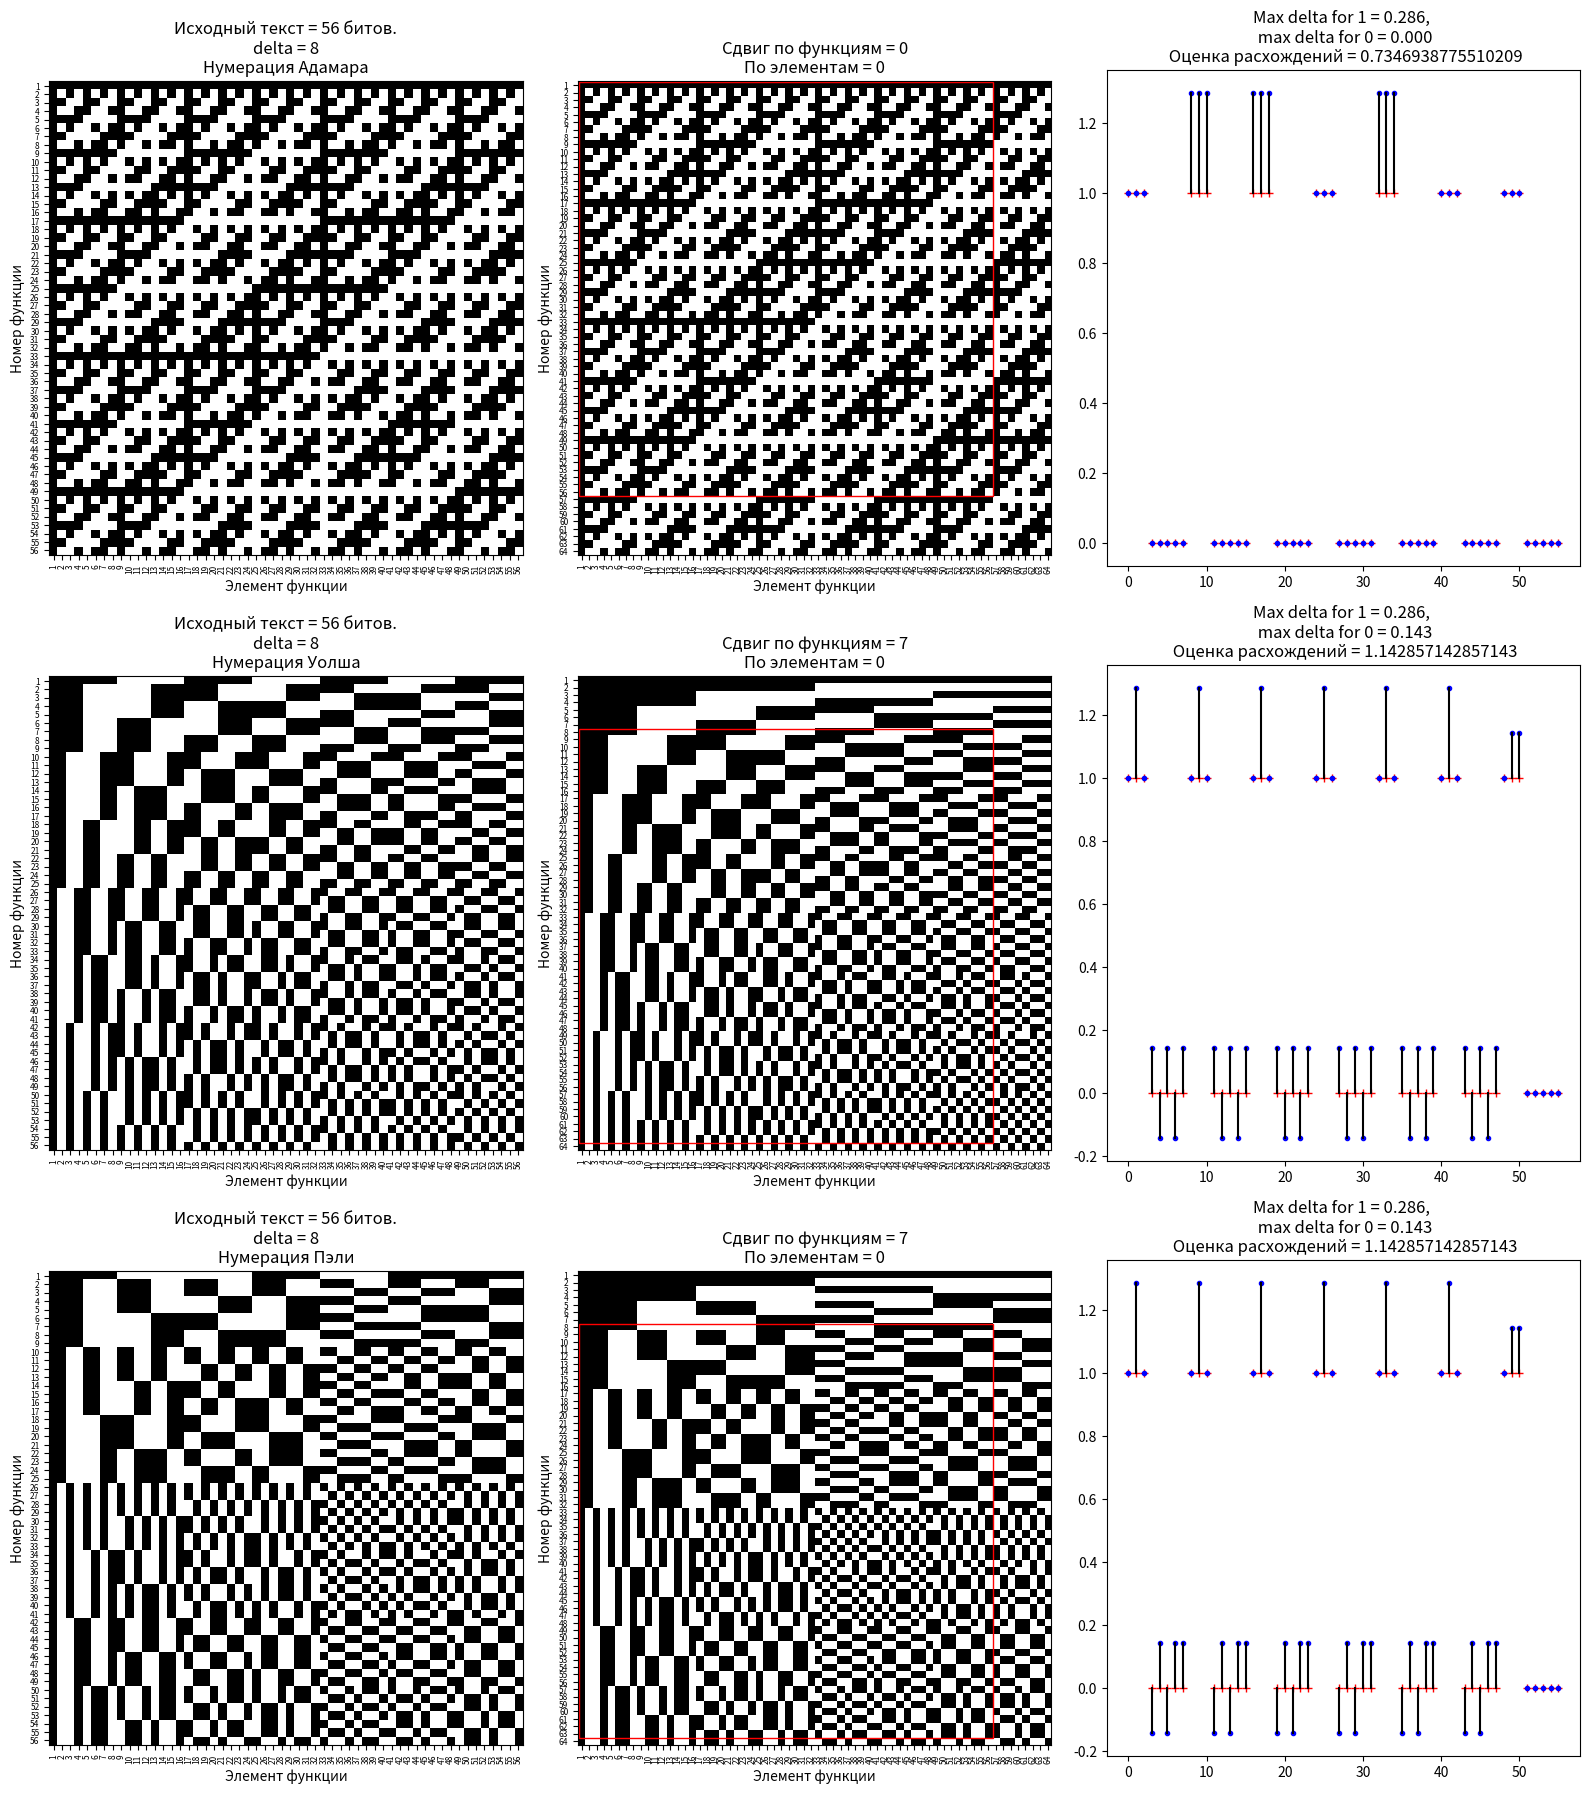

This chart was generated by the following Python code:
import numpy as np
import numpy.ma as ma
from scipy.linalg import hadamard
import math
import matplotlib.pyplot as plt
from matplotlib.patches import Rectangle 


def text2bin(text, encoding = 'windows-1251'):
    res = []
    for num in text.encode(encoding):
        res.extend(i for i in map(int, '{:08b}'.format(num)))
    
    return res

def gettextarray(text, encoding = 'windows-1251', type = 'bool'):
    result = np.array(text2bin(text, encoding), dtype=type)
    return (result, result.shape[0])

#число -> код грея
def b2gr(n):
    return n ^ (n >> 1)

#код грея -> число
def gr2b(n):
    temp = n
    n >>= 1
    while n != 0:
        temp ^= n
        n >>= 1
        
    return temp

#биты в обратном порядке
def reverse(n, bits):
    b = format(n, 'b')
    b = b.rjust(bits, '0')
    return int(b[::-1],2)

#нумерация по адамару -> по уолшу
def had2wal(val, bits):
    r = reverse(val, bits)
    return gr2b(r)

#нумерация по уолшу -> по пэли
def wal2pal(val):
    return b2gr(val)

def get_hadamar(size):
    return hadamard(size)

def get_walsh(size):
    bits = int(np.log2(size))
    had_mat = get_hadamar(size)
    map_wal = {i:had2wal(i, bits) for i in range(size)}
    w = np.zeros((size,size))
    for had, wal in map_wal.items():
        w[wal] = had_mat[had]
    return w

def get_paley(size):
    walsh = get_walsh(size)
    map_pal = {i:wal2pal(i) for i in range(size)}
    p = np.zeros((size,size))
    for wal, pal in map_pal.items():
        p[pal] = walsh[wal]
    return p

def get_ort_matrix(msg_len, type='pal'):
    size = np.ceil(np.log2(msg_len))
    total_size = int(2**size)

    if type == 'had':
        return (total_size, get_hadamar(total_size))
    elif type == 'wal':
        return (total_size, get_walsh(total_size))
    else:
        return (total_size, get_paley(total_size))

def get_full_ort_matrix(size, type = 'pal'):
    if type == 'had':
        return get_hadamar(size)
    elif type == 'wal':
        return  get_walsh(size)
    else:
        return get_paley(size)

def get_part_ort_matrix(size, msg_len, shift_f, shift_e, type = 'pal'):
    if type == 'had':
        return get_hadamar(size)[shift_f : msg_len+shift_f, shift_e : msg_len + shift_e]
    elif type == 'wal':
        return  get_walsh(size)[shift_f : msg_len+shift_f, shift_e : msg_len + shift_e]
    else:
        return get_paley(size)[shift_f : msg_len+shift_f, shift_e : msg_len + shift_e]

def get_default_map(msg_len):
    return np.array([i for i in range(msg_len)], dtype='int')

def get_walsh_part(arr, msg_len, offset_fun = 0, offset_elem = 0):
    np_arr = np.array(arr, dtype='int')
    
    if(np_arr.ndim != 2):
        raise ValueError('Not 2 dim matrix')

    if(np_arr.shape[0] < msg_len):
        raise ValueError('Not enough functions or function elements')

    return arr[offset_fun : msg_len+offset_fun, offset_elem : msg_len + offset_elem]

def get_mapped_walsh(part_walsh, mapping):
    if(part_walsh.shape[0] < len(mapping)):
        raise ValueError('Matrix have lesser function than requested')
    return np.take(part_walsh, mapping, axis=0)

def get_walsh_masked_for_message(w_matrix, msg_bits, w_fun_mapping , offset_fun = 0, offset_elem = 0):
    msg_len = len(msg_bits)
    full_part_matrix = get_walsh_part(w_matrix, msg_len, offset_fun, offset_elem)
    part_matrix = get_mapped_walsh(full_part_matrix, w_fun_mapping)
    mask = np.array(msg_bits, dtype='bool')
    return full_part_matrix, part_matrix[mask, :]

def get_sum_function_for_message(w_matrix, msg_bits, w_fun_mapping , offset_fun = 0, offset_elem = 0):
    full_part_matrix, mtrx = get_walsh_masked_for_message(w_matrix, msg_bits, w_fun_mapping , offset_fun, offset_elem)
    return (full_part_matrix, np.sum(mtrx, axis=0))

def decode_sum_fun(part_matrix, sum_fun):
    return np.matmul(part_matrix, sum_fun) / part_matrix.shape[1]

class Result():

    def __init__(self, b_m_l, ort_m_s, s_f, s_e, b_m, d_m, m_type, sum_sig):
        #длина массива битов исходного сообщения
        self.binary_message_len = b_m_l

        #размер матрицы ортогонального преобразования     
        self.ort_matrix_size = ort_m_s

        #сдвиг по строке
        self.shift_function = s_f

        #сдвиг по столбцу
        self.shift_element = s_e

        #массив битов исходного сообщения
        self.binary_message = b_m

        #декодированное сообщение
        self.decoded_message = d_m

        #тип нумерации матрицы ортогонального преобразования
        self.matrix_type = m_type

        #суммарный сигнал
        self.summary_signal = sum_sig

    def get_full_matrix(self):
        return get_full_ort_matrix(self.ort_matrix_size, self.matrix_type)

    def get_part_matrix(self):
        return get_part_ort_matrix(self.ort_matrix_size, self.binary_message_len, self.shift_function, self.shift_element, self.matrix_type)

    def get_max_deltas(self):
        masked_arr_1 = ma.masked_where(self.binary_message != 1, self.binary_message)
        max_abs_diff_1 = (np.absolute(masked_arr_1 - self.decoded_message)).max()

        masked_arr_0 = ma.masked_where(self.binary_message != 0, self.binary_message)
        max_abs_diff_0 = (np.absolute(masked_arr_0 - self.decoded_message)).max()
        return (max_abs_diff_0, max_abs_diff_1)

def encoder_decoder_short(binary_array, binary_msg_len, full_orthogonal_matrix, offset_f, offset_e):

    #соответствие биту сообщения функции уолша 
    #i-ый индекс массива = i-ый бит сообщения -> walsh_map[i] - номер функции уолша для i-го бита
    walsh_map = get_default_map(binary_msg_len)

    #сумма функций уолша для подматрицы
    part_matrix, sum_fun = get_sum_function_for_message(full_orthogonal_matrix, binary_array, walsh_map, offset_f, offset_e)

    #восстановление двоичного массива исходного текста
    decoded_binary_arr = np.matmul(part_matrix, sum_fun) / part_matrix.shape[1]

    return decoded_binary_arr, sum_fun

def get_level_binary_map(min_val, max_val):
    if(min_val > max_val):
        raise ValueError('min_val > max_val')

    bit_length =  math.ceil(math.log2(max_val - min_val + 1))
    format_str = f'{{:0{bit_length}b}}'
    return (bit_length, {val: format_str.format(i) for i, val in  enumerate(range(min_val, max_val+1))})

def sum_fun_to_binary_array(sum_fun, mapping):
    return [mapping[key] for key in sum_fun]

def sum_fun_to_binary_string(sum_fun, mapping):
    return ''.join([str(i) for i in sum_fun_to_binary_array(sum_fun, mapping)])

def array_to_binary_string(array):
    return ''.join([str(i) for i in array])

def score(input_arr, output_arr):
    return (np.square(input_arr - output_arr)).sum()

def short_get_optimal_function(string, matrix_type = 'pal', encoding = 'windows-1251'):

    #текст в виде массива битов в кодировке windows-1251
    binary_array, binary_msg_len = gettextarray(string, encoding)
    output = np.array(binary_array, dtype='int')

    #полная матрица функций уолша - размер ort_matrix_size = 2 ^ (ceil(log2(binary_msg_len)))
    ort_matrix_size, full_orthogonal_matrix = get_ort_matrix(binary_msg_len, matrix_type)

    min_f, min_e = (0, 0)
    current_min = 99999
    min_decoded = np.zeros((binary_msg_len,))
    min_sum_signal = np.zeros((binary_msg_len,))

    for shift_f in range(0, ort_matrix_size - binary_msg_len + 1):
        for shift_e in range(0, ort_matrix_size - binary_msg_len + 1):
             decoded, sum_signal = encoder_decoder_short(binary_array, binary_msg_len, full_orthogonal_matrix, shift_f, shift_e)
             score_val = score(binary_array, decoded)

             if score_val < current_min:
                current_min = score_val
                min_f = shift_f
                min_e = shift_e
                min_decoded = decoded
                min_sum_signal = sum_signal

    result = Result(binary_msg_len, ort_matrix_size, min_f, min_e, output, min_decoded, matrix_type, min_sum_signal)

    return result

def short_get_selected_function(string, shift_f, shift_e, matrix_type = 'pal', encoding = 'windows-1251'):

    #текст в виде массива битов в кодировке windows-1251
    binary_array, binary_msg_len = gettextarray(string, encoding)
    output = np.array(binary_array, dtype='int')

    #полная матрица функций уолша - размер ort_matrix_size = 2 ^ (ceil(log2(binary_msg_len)))
    ort_matrix_size, full_orthogonal_matrix = get_ort_matrix(binary_msg_len, matrix_type)

    decoded, sum_signal = encoder_decoder_short(binary_array, binary_msg_len, full_orthogonal_matrix, shift_f, shift_e)

    result = Result(binary_msg_len, ort_matrix_size, shift_f, shift_e, output, decoded, matrix_type, sum_signal)

    return result

def full_get_optimal_function(string, matrix_type = 'pal', encoding = 'windows-1251'):
    short_result = short_get_optimal_function(string, matrix_type, encoding)

    #соответствие уровень суммарной функции -> двоичный код
    bits_per_level, level_map = get_level_binary_map(short_result.summary_signal.min(), summary_signal.max())

    #суммарная функция -> двоичный код 
    binary_encoded_array = sum_fun_to_binary_array(short_result.summary_signal, level_map)

    return short_result, bits_per_level, level_map, binary_encoded_array


def full_get_selected_function(string, shift_f, shift_e, matrix_type = 'pal', encoding = 'windows-1251'):
    short_result = short_get_selected_function(string, shift_f, shift_e, matrix_type, encoding)

    #соответствие уровень суммарной функции -> двоичный код
    bits_per_level, level_map = get_level_binary_map(short_result.summary_signal.min(), summary_signal.max())

    #суммарная функция -> двоичный код 
    binary_encoded_array = sum_fun_to_binary_array(short_result.summary_signal, level_map)

    return short_result, bits_per_level, level_map, binary_encoded_array


def plot_result(result: Result):
    fig, ax = plt.subplots(nrows=1, ncols=3, figsize = (16,6))
    mes_len = result.binary_message_len
    p_m = result.get_part_matrix()
    ax[0].imshow(p_m, interpolation='none', cmap='binary')
    ax[0].set(xlabel = 'Элемент функции', ylabel = 'Номер функции', title = f'Исходный текст = {mes_len} битов.\ndelta = {result.ort_matrix_size - mes_len}\n Нумерация {get_matr_name(result.matrix_type)}')
    plt.setp(ax[0], xticks = [i for i in range(0, p_m.shape[0])], xticklabels = [i for i in range(1, p_m.shape[0]+1)], yticks = [i for i in range(0, p_m.shape[0])], yticklabels = [i for i in range(1, p_m.shape[0]+1)])
    plt.setp(ax[0].get_xticklabels(), fontsize=6, rotation=90)
    plt.setp(ax[0].get_yticklabels(), fontsize=6)

    full_m = result.get_full_matrix()
    ax[1].imshow(full_m, interpolation='none', cmap='binary')
    ax[1].set(xlabel = 'Элемент функции', ylabel = 'Номер функции', title = f'Сдвиг по функциям = {result.shift_function}\nПо элементам = {result.shift_element}')
    plt.setp(ax[1], xticks = [i for i in range(0, result.ort_matrix_size)], xticklabels = [i for i in range(1, result.ort_matrix_size+1)], yticks = [i for i in range(0, result.ort_matrix_size)], yticklabels = [i for i in range(1, result.ort_matrix_size+1)])
    plt.setp(ax[1].get_xticklabels(), fontsize=6, rotation=90)
    plt.setp(ax[1].get_yticklabels(), fontsize=6)
    cb = Rectangle((-.4 + result.shift_element,-.4 + result.shift_function),p_m.shape[0],p_m.shape[1],
                            edgecolor='red',
                            facecolor='none',
                            lw=1)
    ax[1].add_patch(cb)

    ax[2].plot(result.binary_message, 'r+')
    ax[2].plot(result.decoded_message, 'b.')

    ax[2].plot(([i for i in range(result.binary_message_len)], [i for i in range(result.binary_message_len)]), (result.binary_message, result.decoded_message), c='black')

    max_abs_diff_0, max_abs_diff_1 = result.get_max_deltas()

    ax[2].set(title = f'Max delta for 1 = {max_abs_diff_1:.3f}, \n max delta for 0 = {max_abs_diff_0:.3f}\n Оценка расхождений = {score(result.binary_message, result.decoded_message)}')
    
    plt.tight_layout()
    plt.show()

def plot_list_result(results):
    fig, ax = plt.subplots(nrows=len(results), ncols=3, figsize = (16,6*len(results)))
    for i, result in enumerate(results):
      mes_len = result.binary_message_len
      p_m = result.get_part_matrix()
      ax[i,0].imshow(p_m, interpolation='none', cmap='binary')
      ax[i,0].set(xlabel = 'Элемент функции', ylabel = 'Номер функции', title = f'Исходный текст = {mes_len} битов.\ndelta = {result.ort_matrix_size - mes_len}\nНумерация {get_matr_name(result.matrix_type)}')
      plt.setp(ax[i,0], xticks = [i for i in range(0, p_m.shape[0])], xticklabels = [i for i in range(1, p_m.shape[0]+1)], yticks = [i for i in range(0, p_m.shape[0])], yticklabels = [i for i in range(1, p_m.shape[0]+1)])
      plt.setp(ax[i,0].get_xticklabels(), fontsize=6, rotation=90)
      plt.setp(ax[i,0].get_yticklabels(), fontsize=6)

      full_m = result.get_full_matrix()
      ax[i,1].imshow(full_m, interpolation='none', cmap='binary')
      ax[i,1].set(xlabel = 'Элемент функции', ylabel = 'Номер функции', title = f'Сдвиг по функциям = {result.shift_function}\nПо элементам = {result.shift_element}')
      plt.setp(ax[i,1], xticks = [i for i in range(0, result.ort_matrix_size)], xticklabels = [i for i in range(1, result.ort_matrix_size+1)], yticks = [i for i in range(0, result.ort_matrix_size)], yticklabels = [i for i in range(1, result.ort_matrix_size+1)])
      plt.setp(ax[i,1].get_xticklabels(), fontsize=6, rotation=90)
      plt.setp(ax[i,1].get_yticklabels(), fontsize=6)
      cb = Rectangle((-.4 + result.shift_element,-.4 + result.shift_function),p_m.shape[0],p_m.shape[1],
                              edgecolor='red',
                              facecolor='none',
                              lw=1)
      ax[i,1].add_patch(cb)

      ax[i,2].plot(result.binary_message, 'r+')
      ax[i,2].plot(result.decoded_message, 'b.')

      ax[i,2].plot(([i for i in range(result.binary_message_len)], [i for i in range(result.binary_message_len)]), (result.binary_message, result.decoded_message), c='black')

      max_abs_diff_0, max_abs_diff_1 = result.get_max_deltas()

      ax[i,2].set(title = f'Max delta for 1 = {max_abs_diff_1:.3f}, \n max delta for 0 = {max_abs_diff_0:.3f}\n Оценка расхождений = {score(result.binary_message, result.decoded_message)}')
    
    plt.tight_layout()
    plt.show()

def get_matr_name(short_name):
    if short_name == 'had':
      return 'Адамара'
    elif short_name == 'wal':
      return 'Уолша'
    else:
      return 'Пэли'


def print_all_text_result(result: Result):
    print(f'Длина сообщения = {result.binary_message_len} бит')
    print(f'Сообщение: {result.binary_message}')
    print(f'Используется матрица {result.ort_matrix_size}x{result.ort_matrix_size} в нумерации {get_matr_name(result.matrix_type)}')
    print(f'Сдвиг: {result.shift_function}x{result.shift_element} (по строке х по столбцу) ')
    print(f'Суммарный сигнал: {result.summary_signal}')
    print(f'Декодированное сообщение: {result.decoded_message}')

def print_min_text_result(result :Result):
    max_0, max_1 = result.get_max_deltas()
    print(f'Сдвиг: {result.shift_function}x{result.shift_element}')
    print(f'Макс отклонение для 0 = {max_0}')
    print(f'Макс отклонение для 1 = {max_1}')

input_text = 'ааааааа'
resH = short_get_optimal_function(input_text, 'had')
resW = short_get_optimal_function(input_text, 'wal')
resP = short_get_optimal_function(input_text, 'pal')
plot_list_result([resH, resW, resP])

